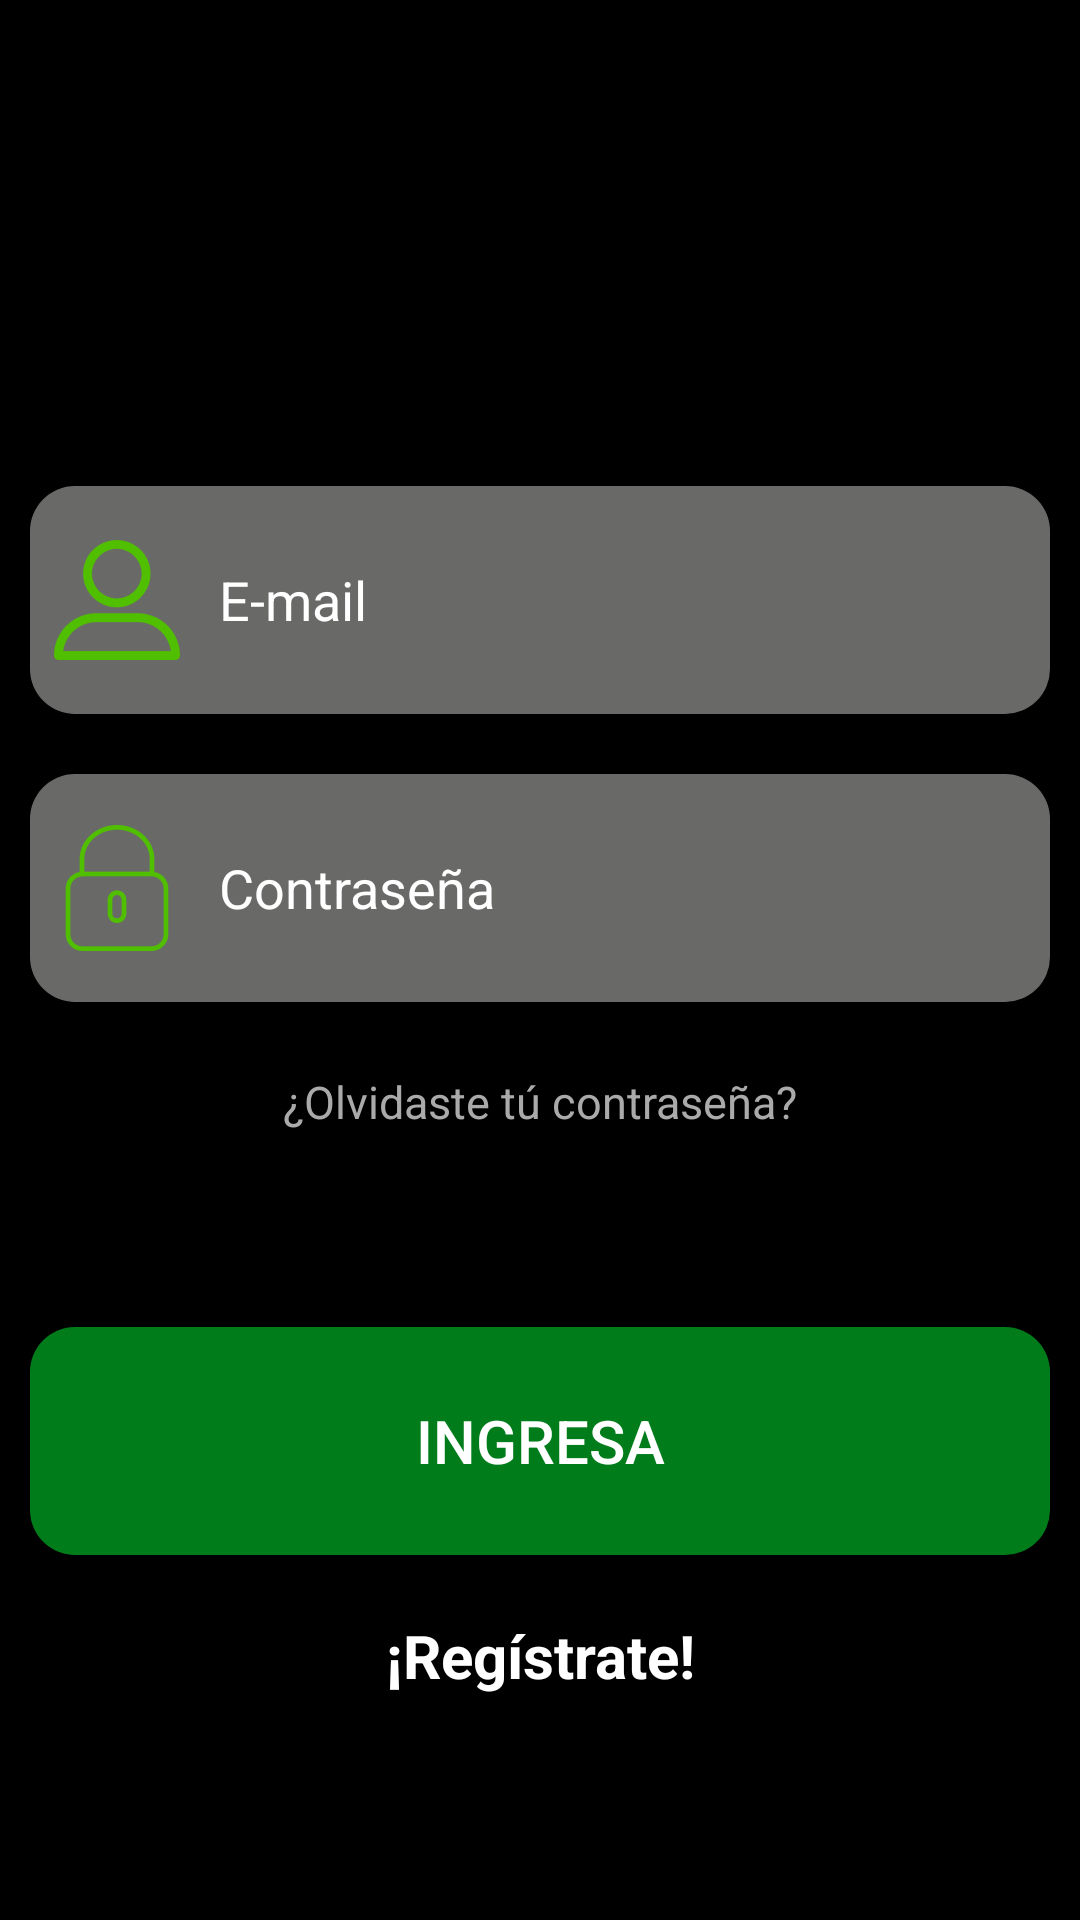

Reconstruct the res/layout file that produces this screen, plus the resources it refers to.
<!-- AndroidManifest.xml: application theme AppTheme -->
<!-- res/layout/activity__login.xml -->
<?xml version="1.0" encoding="utf-8"?>
<LinearLayout xmlns:android="http://schemas.android.com/apk/res/android"
    xmlns:app="http://schemas.android.com/apk/res-auto"
    xmlns:tools="http://schemas.android.com/tools"
    android:layout_width="match_parent"
    android:layout_height="match_parent"
    android:orientation="vertical"
    android:weightSum="100"
    tools:context="com.example.felipearango.appcompact.activitys.Activity_Login">

    <ImageView
        android:layout_width="wrap_content"
        android:layout_height="0dp"
        android:layout_weight="30"/>

    <EditText
        android:id="@+id/txtEmail"
        android:layout_margin="10dp"
        android:paddingLeft="5dp"
        android:layout_weight="15"
        android:layout_width="match_parent"
        android:layout_height="0dp"
        android:textColorHint="@color/colorAccent"
        android:drawablePadding="10dp"
        android:background="@drawable/edittext_style"
        android:drawableStart="@mipmap/ic_user"
        android:hint="E-mail"
        android:drawableLeft="@mipmap/ic_user" />
       


    <EditText
        android:id="@+id/txtPassword"
        android:layout_margin="10dp"
        android:paddingLeft="5dp"
        android:layout_weight="15"
        android:layout_width="match_parent"
        android:layout_height="0dp"
        android:textColorHint="@color/colorAccent"
        android:drawablePadding="10dp"
        android:background="@drawable/edittext_style"
        android:drawableStart="@mipmap/ic_padlock"
        android:hint="Contraseña"
        android:inputType="textPassword"
        android:drawableLeft="@mipmap/ic_padlock" />


    <TextView
        android:textSize="15dp"
        android:layout_width="match_parent"
        android:layout_height="0dp"
        android:layout_marginBottom="50dp"
        android:layout_marginTop="13dp"
        android:layout_weight="5"
        android:gravity="center_horizontal"
        android:text="¿Olvidaste tú contraseña?"
        android:textColor="@color/colorSubText"
        android:id="@+id/tvOlvidasteContraseña"/>

    <Button
        android:id="@+id/btnIngresar"
        android:textSize="20dp"
        android:textColor="@color/colorAccent"
        android:layout_width="match_parent"
        android:layout_height="0dp"
        android:layout_margin="10dp"
        android:layout_marginTop="15dp"
        android:layout_weight="15"
        android:background="@drawable/buttonlogin_style"
        android:text="Ingresa" />

    <TextView
        android:layout_width="match_parent"
        android:layout_height="0dp"
        android:layout_marginTop="10dp"
        android:layout_weight="7"
        android:gravity="center_horizontal"
        android:text="¡Regístrate!"
        android:textColor="@color/colorAccent"
        android:textSize="20dp"
        android:textStyle="bold"
        android:id="@+id/tvRegistrate"/>

</LinearLayout>
<!-- resources referenced by this layout -->
<resources>
  <color name="colorAccent">#FFFFFF</color>
  <color name="colorSubText">#ABAAAA</color>
  <!-- drawable buttonlogin_style (drawable) -->
  <?xml version="1.0" encoding="utf-8"?>
  <shape xmlns:android="http://schemas.android.com/apk/res/android"
      android:shape="rectangle">
      <solid android:color="@color/colorGreenBackground" />
      <corners android:bottomRightRadius="15dp"
          android:bottomLeftRadius="15dp"
          android:topRightRadius="15dp"
          android:topLeftRadius="15dp"/>
  </shape>
  <!-- drawable edittext_style (drawable) -->
  <?xml version="1.0" encoding="utf-8"?>
  <shape xmlns:android="http://schemas.android.com/apk/res/android"
      android:shape="rectangle" android:padding="10dp">
      <solid android:color="@color/colorIcons"/>
      <corners
          android:bottomRightRadius="15dp"
          android:bottomLeftRadius="15dp"
          android:topLeftRadius="15dp"
          android:topRightRadius="15dp"/>
  </shape>
  <!-- mipmap ic_padlock: png bitmap (mipmap-hdpi, 1160 bytes) -->
  <!-- mipmap ic_user: png bitmap (mipmap-hdpi, 1432 bytes) -->
  <style name="AppTheme" parent="Theme.AppCompat.Light.DarkActionBar">
          
          <item name="android:windowBackground">@color/colorPrimaryDark</item>
          <item name="colorPrimary">@color/colorAccentDark</item>
          <item name="colorPrimaryDark">@color/colorPrimaryDark</item>
          <item name="colorAccent">@color/colorAccent</item>
          <item name="windowActionBar">false</item>
          <item name="windowNoTitle">true</item>
      </style>
  <color name="colorGreenBackground">#007C1B</color>
  <color name="colorIcons">#696968</color>
  <color name="colorPrimaryDark">#000000</color>
  <color name="colorAccentDark">#1B1B1B</color>
</resources>
